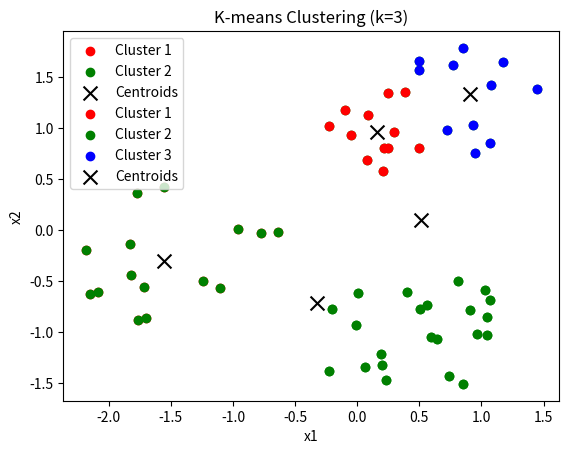

This figure's Python source:
import numpy as np
import matplotlib.pyplot as plt

# Define the dataset
data = np.array([
    [24.412, 32.932], [35.19, 12.189], [26.288, 41.718], [0.376, 15.506],
    [26.116, 3.963], [25.893, 31.515], [23.606, 15.402], [28.026, 15.47],
    [26.36, 34.488], [23.013, 36.213], [27.819, 41.867], [39.634, 42.23],
    [35.477, 35.104], [25.768, 5.967], [-0.684, 21.105], [3.387, 17.81],
    [32.986, 3.412], [34.258, 9.931], [6.313, 29.426], [33.899, 37.535],
    [4.718, 12.125], [21.054, 5.067], [3.267, 21.911], [24.537, 38.822],
    [4.55, 16.179], [25.712, 7.409], [3.884, 28.616], [29.081, 34.539],
    [14.943, 23.263], [32.169, 45.421], [32.572, 16.944], [33.673, 13.163],
    [29.189, 13.226], [25.994, 34.444], [16.513, 23.396], [23.492, 11.142],
    [26.878, 36.609], [31.604, 36.911], [34.078, 33.827], [11.286, 16.082],
    [30.15, 9.642], [36.569, 45.827], [3.983, 11.839], [12.891, 23.832],
    [21.314, 13.264], [29.101, 44.781], [30.671, 9.294], [35.139, 9.803],
    [35.563, 42.759], [35.028, 15.779], [9.776, 16.988], [24.268, 5.693],
    [-0.36, 15.319], [33.062, 47.693], [21.034, 37.463], [31.806, 4.484],
    [22.493, 39.466], [29.056, 46.004], [29.822, 13.83], [35.439, 14.439]
])

# Normalize the data
data = (data - data.mean(axis=0)) / data.std(axis=0)

def initialize_centroids(k, data):
    centroids = data.copy()
    np.random.shuffle(centroids)
    return centroids[:k]

def assign_clusters(data, centroids):
    distances = np.sqrt(((data - centroids[:, np.newaxis])**2).sum(axis=2))
    return np.argmin(distances, axis=0)

def update_centroids(data, clusters, k):
    centroids = np.zeros((k, data.shape[1]))
    for i in range(k):
        centroids[i] = np.mean(data[clusters == i], axis=0)
    return centroids

def k_means(data, k, max_iter=100):
    centroids = initialize_centroids(k, data)
    for _ in range(max_iter):
        clusters = assign_clusters(data, centroids)
        new_centroids = update_centroids(data, clusters, k)
        if np.all(centroids == new_centroids):
            break
        centroids = new_centroids
    return clusters, centroids

def plot_clusters(data, clusters, centroids, k):
    colors = ['r', 'g', 'b', 'c', 'm', 'y', 'k']
    for i in range(k):
        plt.scatter(data[clusters == i][:, 0], data[clusters == i][:, 1], c=colors[i], label=f'Cluster {i+1}')
    plt.scatter(centroids[:, 0], centroids[:, 1], marker='x', s=100, c='black', label='Centroids')
    plt.xlabel('x1')
    plt.ylabel('x2')
    plt.title(f'K-means Clustering (k={k})')
    plt.legend()
    plt.show()

# Run k-means clustering for k=2 and k=3
k_values = [2, 3]
for k in k_values:
    clusters, centroids = k_means(data, k)
    plot_clusters(data, clusters, centroids, k)
